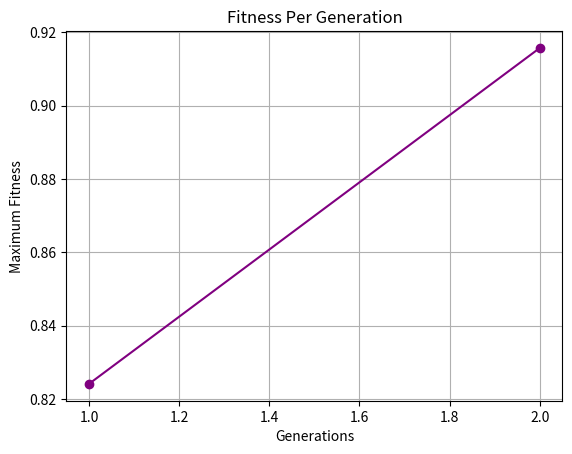

Generate this figure with matplotlib:

"""Created on Mon Apr 29 11:56:03 2024

[redacted]
"""
# Genetic algorithm

import numpy as np 
import matplotlib.pyplot as plt 

def FitnessFunction(x):
    return -x**2 + 2*x

def DecodeBinary(binary_str):
    return int(binary_str, 2)

def AdjustValue(binary_str, MinVal, MaxVal):
    return MinVal + (MaxVal - MinVal) * DecodeBinary(binary_str) / (2**len(binary_str) - 1)

def CrossOver(p1, p2):
    c1 = p1[0] + p2[1:4] + p1[4]
    c2 = p2[0] + p1[1:4] + p2[4]
    return c1, c2

#given data
Population = ['11010', '00111', '10110', '00101']
randNumbers = [0.4, 0.15, 0.7, 0.9]

# decode 
DecodePopulation = [DecodeBinary(individual) for individual in Population]
AdjustedPopulation = [AdjustValue(individual, 0, 2) for individual in Population]

# Fitness 
FitnessValues = [FitnessFunction(adjusted) for adjusted in AdjustedPopulation]
print("\n")
print("1st Generation Indiviuals:")
for j , (individual , decoded , adjusted, fitness) in enumerate(zip(Population, DecodePopulation, AdjustedPopulation, FitnessValues) ,1):
    print(f"String {j}: Binary: {individual}, Decoded: {decoded}, Adjusted: {adjusted:.10f}, Fitness: {fitness:.10f}")

# PDF & CDF
TotalFitness = sum(FitnessValues)
prob = [fitness / TotalFitness for fitness in FitnessValues]
CDF = np.cumsum(prob)

# select string 
SelectedIndiviuals = []
for rNum in randNumbers:
    SelectedIndiviual = next(j for j , cdfVal in enumerate(CDF) if cdfVal >= rNum)
    SelectedIndiviuals.append(SelectedIndiviual)    
    
print("\nSelected Strings for Random Numbers:")
for i, rNum, SelectedIndiviual in zip(range(1, 5), randNumbers, SelectedIndiviuals):
    print(f"Randon Num {rNum}, String: {SelectedIndiviual + 1}")

# crossover 
c1, c2 = CrossOver(Population[SelectedIndiviuals[0]], Population[SelectedIndiviuals[1]])
c3, c4 = CrossOver(Population[SelectedIndiviuals[2]], Population[SelectedIndiviuals[3]])
newPopulatoion = [c1,c2,c3,c4]
    
#calculations for new generation
DecodeNewPopulation = [DecodeBinary(individual) for individual in newPopulatoion]
AdjustedNewPopulation = [AdjustValue(individual, 0, 2) for individual in newPopulatoion]
NewFitnessValues = [FitnessFunction(adjusted) for adjusted in AdjustedNewPopulation]


print("\nNew Population - After Crossover:")
for j, (individual, decoded, adjusted, fitness) in enumerate(zip(newPopulatoion, DecodeNewPopulation, AdjustedNewPopulation, NewFitnessValues), 1):
    print(f"String {j}: Binary: {individual}, Decoded: {decoded}, Adjusted: {adjusted:.10f}, Fitness: {fitness:.10f}")
print("\n")

#Plot
MaxFitnessInitial = np.max(FitnessValues)
MaxFitnessNew = np.max(NewFitnessValues)

Generations = np.arange(1.0, 2.01, 0.2)

yAxis = np.arange(round(MaxFitnessInitial, 2), round(MaxFitnessNew, 2), 0.02 )
plt.plot([1.0,2.0] , [MaxFitnessInitial, MaxFitnessNew], '-ro', color="purple" )

plt.xticks(Generations)
plt.xlabel("Generations")

plt.yticks(yAxis)
plt.ylabel("Maximum Fitness")

plt.title("Fitness Per Generation")
plt.grid(True)
plt.show
